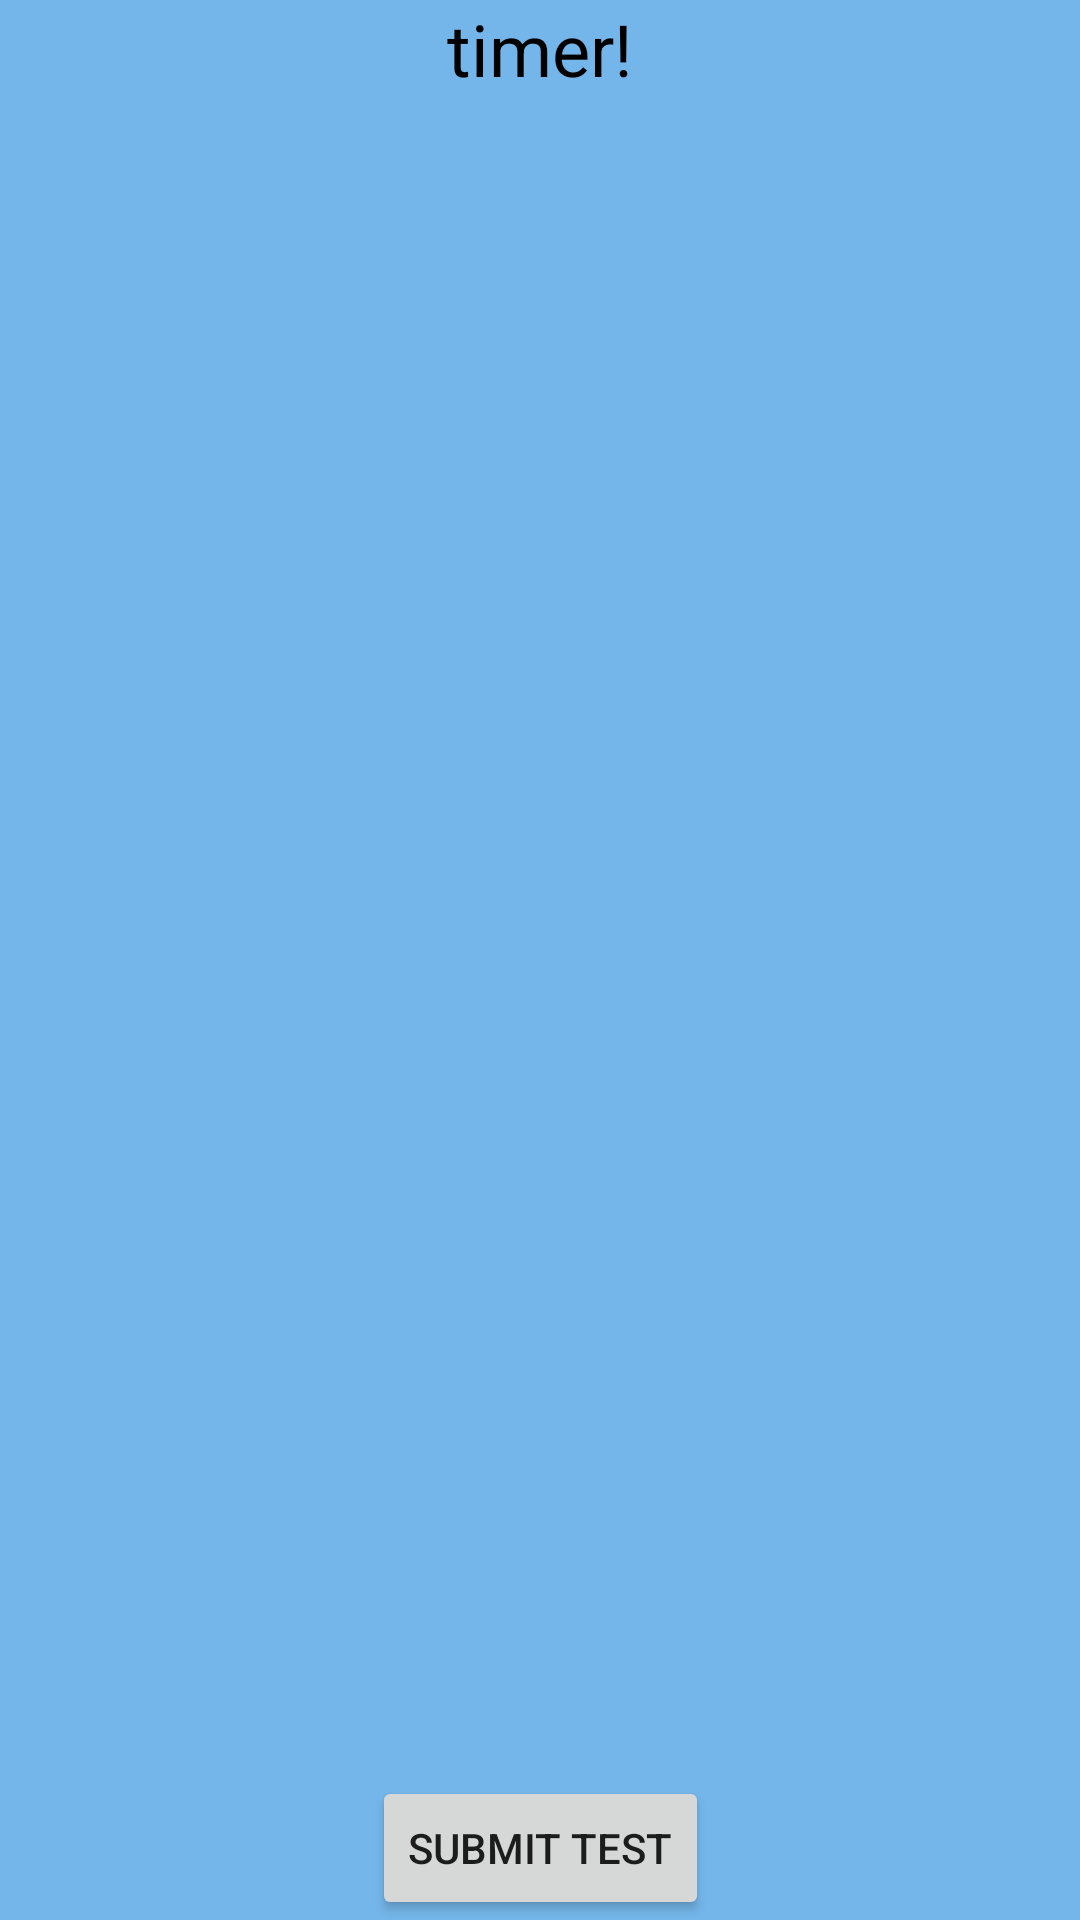

Produce the Android XML layout that renders to this screen, including the resource entries it uses.
<!-- AndroidManifest.xml: application theme Theme.DummyQuiz -->
<!-- res/layout/fragment_questions.xml -->
<?xml version="1.0" encoding="utf-8"?>
<androidx.constraintlayout.widget.ConstraintLayout xmlns:android="http://schemas.android.com/apk/res/android"
    xmlns:tools="http://schemas.android.com/tools"
    android:layout_width="match_parent"
    android:layout_height="match_parent"
    xmlns:app="http://schemas.android.com/apk/res-auto"
    android:orientation="vertical"
    android:background="@color/skyblue"
    tools:context=".QuestionsFragment">

   <TextView
       android:layout_width="match_parent"
       android:layout_height="wrap_content"
       android:text="timer!"
       android:textSize="24sp"
       android:gravity="center"
      android:textColor="@color/black"
       app:layout_constraintTop_toTopOf="parent"
       app:layout_constraintStart_toStartOf="parent"
      android:id="@+id/timer_display"/>

   <FrameLayout
       android:id="@+id/rec_container"
       android:layout_width="match_parent"
       android:layout_height="match_parent"
       android:layout_marginVertical="50dp"
      app:layout_constraintTop_toBottomOf="@id/timer_display"
      app:layout_constraintStart_toStartOf="parent"
      app:layout_constraintEnd_toEndOf="parent"
       app:layout_constraintBottom_toTopOf="@id/submit_test_button">


   </FrameLayout>

   <Button
       android:id="@+id/submit_test_button"
       android:layout_width="wrap_content"
       android:layout_height="wrap_content"
       android:text="Submit test"
       app:layout_constraintBottom_toBottomOf="parent"
       app:layout_constraintEnd_toEndOf="parent"
       app:layout_constraintStart_toStartOf="parent"/>

</androidx.constraintlayout.widget.ConstraintLayout>
<!-- resources referenced by this layout -->
<resources>
  <color name="black">#FF000000</color>
  <color name="skyblue">#74B6EA</color>
  <style name="Theme.DummyQuiz" parent="Theme.MaterialComponents.DayNight.DarkActionBar">
          
          <item name="colorPrimary">@color/purple_500</item>
          <item name="colorPrimaryVariant">@color/purple_700</item>
          <item name="colorOnPrimary">@color/white</item>
          
          <item name="colorSecondary">@color/teal_200</item>
          <item name="colorSecondaryVariant">@color/teal_700</item>
          <item name="colorOnSecondary">@color/black</item>
          
          <item name="android:statusBarColor">?attr/colorPrimaryVariant</item>
          
      </style>
  <color name="purple_500">#FF6200EE</color>
  <color name="purple_700">#FF3700B3</color>
  <color name="white">#FFFFFFFF</color>
  <color name="teal_200">#FF03DAC5</color>
  <color name="teal_700">#FF018786</color>
</resources>
